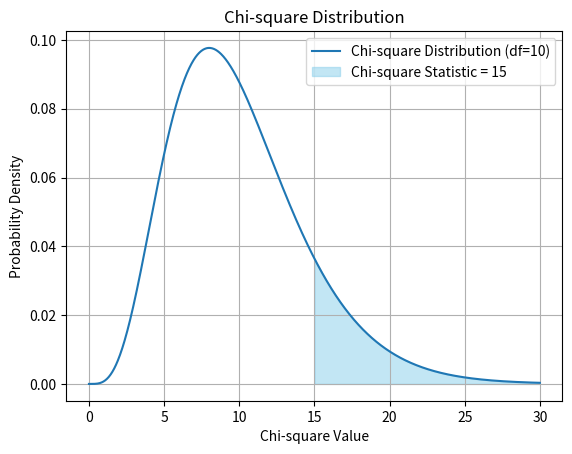

Python code for this plot:
#12 March Assignment Solution

#Ans 1:
import scipy.stats as stats

# Sample mean
mean = 50

# Standard deviation
std_dev = 5

# Sample size (assuming for example purposes)
sample_size = 100

# Z-score for 95% confidence interval
z_score = stats.norm.ppf(0.975)  # 0.975 because it's a two-tailed test

# Calculate standard error
standard_error = std_dev / (sample_size ** 0.5)

# Calculate confidence interval
lower_bound = mean - (z_score * standard_error)
upper_bound = mean + (z_score * standard_error)

print("95% Confidence Interval: ({:.2f}, {:.2f})".format(lower_bound, upper_bound))

#Ans 2:
from scipy import stats

observed_counts = [22, 18, 19, 10, 11, 20]  # Counts of each color observed in the bag
expected_counts = [0.2*100, 0.2*100, 0.2*100, 0.1*100, 0.1*100, 0.2*100]  # Expected counts based on the given distribution

# Perform chi-square goodness of fit test
chi2_stat, p_val = stats.chisquare(observed_counts, expected_counts)

# Print the results
print("Chi-square statistic:", chi2_stat)
print("P-value:", p_val)

# Compare p-value with significance level
alpha = 0.05
if p_val < alpha:
    print("Reject null hypothesis: The distribution of M&Ms colors does not match the expected distribution.")
else:
    print("Fail to reject null hypothesis: The distribution of M&Ms colors matches the expected distribution.")

#ANs 3:
from scipy.stats import chi2_contingency

# Define the contingency table
observed = [[20, 15],
            [10, 25],
            [15, 20]]

# Perform chi-square test for independence
chi2_stat, p_val, _, _ = chi2_contingency(observed)

# Print the results
print("Chi-square statistic:", chi2_stat)
print("P-value:", p_val)

#ans 4:
import scipy.stats as stats

# Given data
total_population = 500
smokers = 60

# Calculate the sample proportion
p_hat = smokers / total_population

# Calculate the standard error
standard_error = ((p_hat * (1 - p_hat)) / total_population) ** 0.5

# Calculate the z-score for 95% confidence level
z_score = stats.norm.ppf(0.975)  # for a two-tailed test

# Calculate the margin of error
margin_of_error = z_score * standard_error

# Calculate the confidence interval
lower_bound = p_hat - margin_of_error
upper_bound = p_hat + margin_of_error

# Print the results
print("95% Confidence Interval for the true proportion of smokers in the population:")
print("Lower bound:", lower_bound)
print("Upper bound:", upper_bound)

#Ans 5:
import scipy.stats as stats

# Given data
mean = 75
std_dev = 12
sample_size = 100

# Calculate the standard error
standard_error = std_dev / (sample_size ** 0.5)

# Calculate the z-score for 90% confidence level
z_score = stats.norm.ppf(0.95)  # for a one-tailed test

# Calculate the margin of error
margin_of_error = z_score * standard_error

# Calculate the confidence interval
lower_bound = mean - margin_of_error
upper_bound = mean + margin_of_error

# Print the results
print("90% Confidence Interval for the population mean:")
print("Lower bound:", lower_bound)
print("Upper bound:", upper_bound)

#Ans 6:
import numpy as np
import matplotlib.pyplot as plt
import scipy.stats as stats

# Define the degrees of freedom
df = 10

# Generate x values for the chi-square distribution
x = np.linspace(0, 30, 1000)

# Calculate the chi-square probability density function (PDF) for the given degrees of freedom
pdf = stats.chi2.pdf(x, df)

# Plot the chi-square distribution
plt.plot(x, pdf, label='Chi-square Distribution (df=10)')
plt.fill_between(x, pdf, where=(x >= 15), color='skyblue', alpha=0.5, label='Chi-square Statistic = 15')

# Label the axes
plt.xlabel('Chi-square Value')
plt.ylabel('Probability Density')
plt.title('Chi-square Distribution')

# Add legend
plt.legend()

# Show plot
plt.grid(True)
plt.show()


#Ans 7:
import scipy.stats as stats

# Given data
sample_size = 1000
coke_preference = 520

# Calculate the sample proportion
p_hat = coke_preference / sample_size

# Calculate the standard error
standard_error = ((p_hat * (1 - p_hat)) / sample_size) ** 0.5

# Calculate the z-score for 99% confidence level
z_score = stats.norm.ppf(0.995)  # for a one-tailed test

# Calculate the margin of error
margin_of_error = z_score * standard_error

# Calculate the confidence interval
lower_bound = p_hat - margin_of_error
upper_bound = p_hat + margin_of_error

# Print the results
print("99% Confidence Interval for the true proportion of people who prefer Coke:")
print("Lower bound:", lower_bound)
print("Upper bound:", upper_bound)


#Ans 8:
from scipy.stats import chisquare

# Given data
observed_tails = 45
total_flips = 100

# Calculate the expected frequency for tails assuming a fair coin
expected_tails = total_flips / 2

# Calculate the observed frequency for heads
observed_heads = total_flips - observed_tails

# Calculate the expected frequency for heads assuming a fair coin
expected_heads = total_flips / 2

# Observed frequencies
observed_frequencies = [observed_heads, observed_tails]

# Expected frequencies
expected_frequencies = [expected_heads, expected_tails]

# Perform the chi-square goodness of fit test
chi2_stat, p_val = chisquare(observed_frequencies, f_exp=expected_frequencies)

# Print the results
print("Chi-square statistic:", chi2_stat)
print("P-value:", p_val)

# Compare p-value with significance level
alpha = 0.05
if p_val < alpha:
    print("Reject null hypothesis: The observed frequencies do not match the expected frequencies of a fair coin.")
else:
    print("Fail to reject null hypothesis: The observed frequencies match the expected frequencies of a fair coin.")


#Ans 9:
from scipy.stats import chi2_contingency

# Contingency table
observed = [[60, 140],
            [30, 170]]

# Perform the chi-square test for independence
chi2_stat, p_val, dof, expected = chi2_contingency(observed)

# Print the results
print("Chi-square statistic:", chi2_stat)
print("P-value:", p_val)
print("Degrees of freedom:", dof)
print("Expected frequencies table:")
print(expected)

# Compare p-value with significance level
alpha = 0.05
if p_val < alpha:
    print("Reject null hypothesis: There is a significant association between smoking status and lung cancer diagnosis.")
else:
    print("Fail to reject null hypothesis: There is no significant association between smoking status and lung cancer diagnosis.")

#Ans 10:
from scipy.stats import chi2_contingency

# Contingency table
observed = [[200, 150, 150],
            [225, 175, 100]]

# Perform the chi-square test for independence
chi2_stat, p_val, dof, expected = chi2_contingency(observed)

# Print the results
print("Chi-square statistic:", chi2_stat)
print("P-value:", p_val)
print("Degrees of freedom:", dof)
print("Expected frequencies table:")
print(expected)

# Compare p-value with significance level
alpha = 0.01
if p_val < alpha:
    print("Reject null hypothesis: There is a significant association between chocolate preference and country of origin.")
else:
    print("Fail to reject null hypothesis: There is no significant association between chocolate preference and country of origin.")

#Ans 11:
import numpy as np
from scipy.stats import t

# Given data
sample_mean = 72
sample_std = 10
sample_size = 30
population_mean = 70
alpha = 0.05  # Significance level

# Calculate the t-statistic
t_statistic = (sample_mean - population_mean) / (sample_std / np.sqrt(sample_size))

# Calculate the critical t-value
critical_t_value = t.ppf(1 - alpha / 2, df=sample_size - 1)

# Calculate the p-value
p_value = 2 * (1 - t.cdf(abs(t_statistic), df=sample_size - 1))

# Print the results
print("T-statistic:", t_statistic)
print("Critical t-value:", critical_t_value)
print("P-value:", p_value)

# Compare the t-statistic with the critical t-value and the p-value with the significance level
if abs(t_statistic) > critical_t_value or p_value < alpha:
    print("Reject null hypothesis: The population mean is significantly different from 70.")
else:
    print("Fail to reject null hypothesis: The population mean is not significantly different from 70.")


